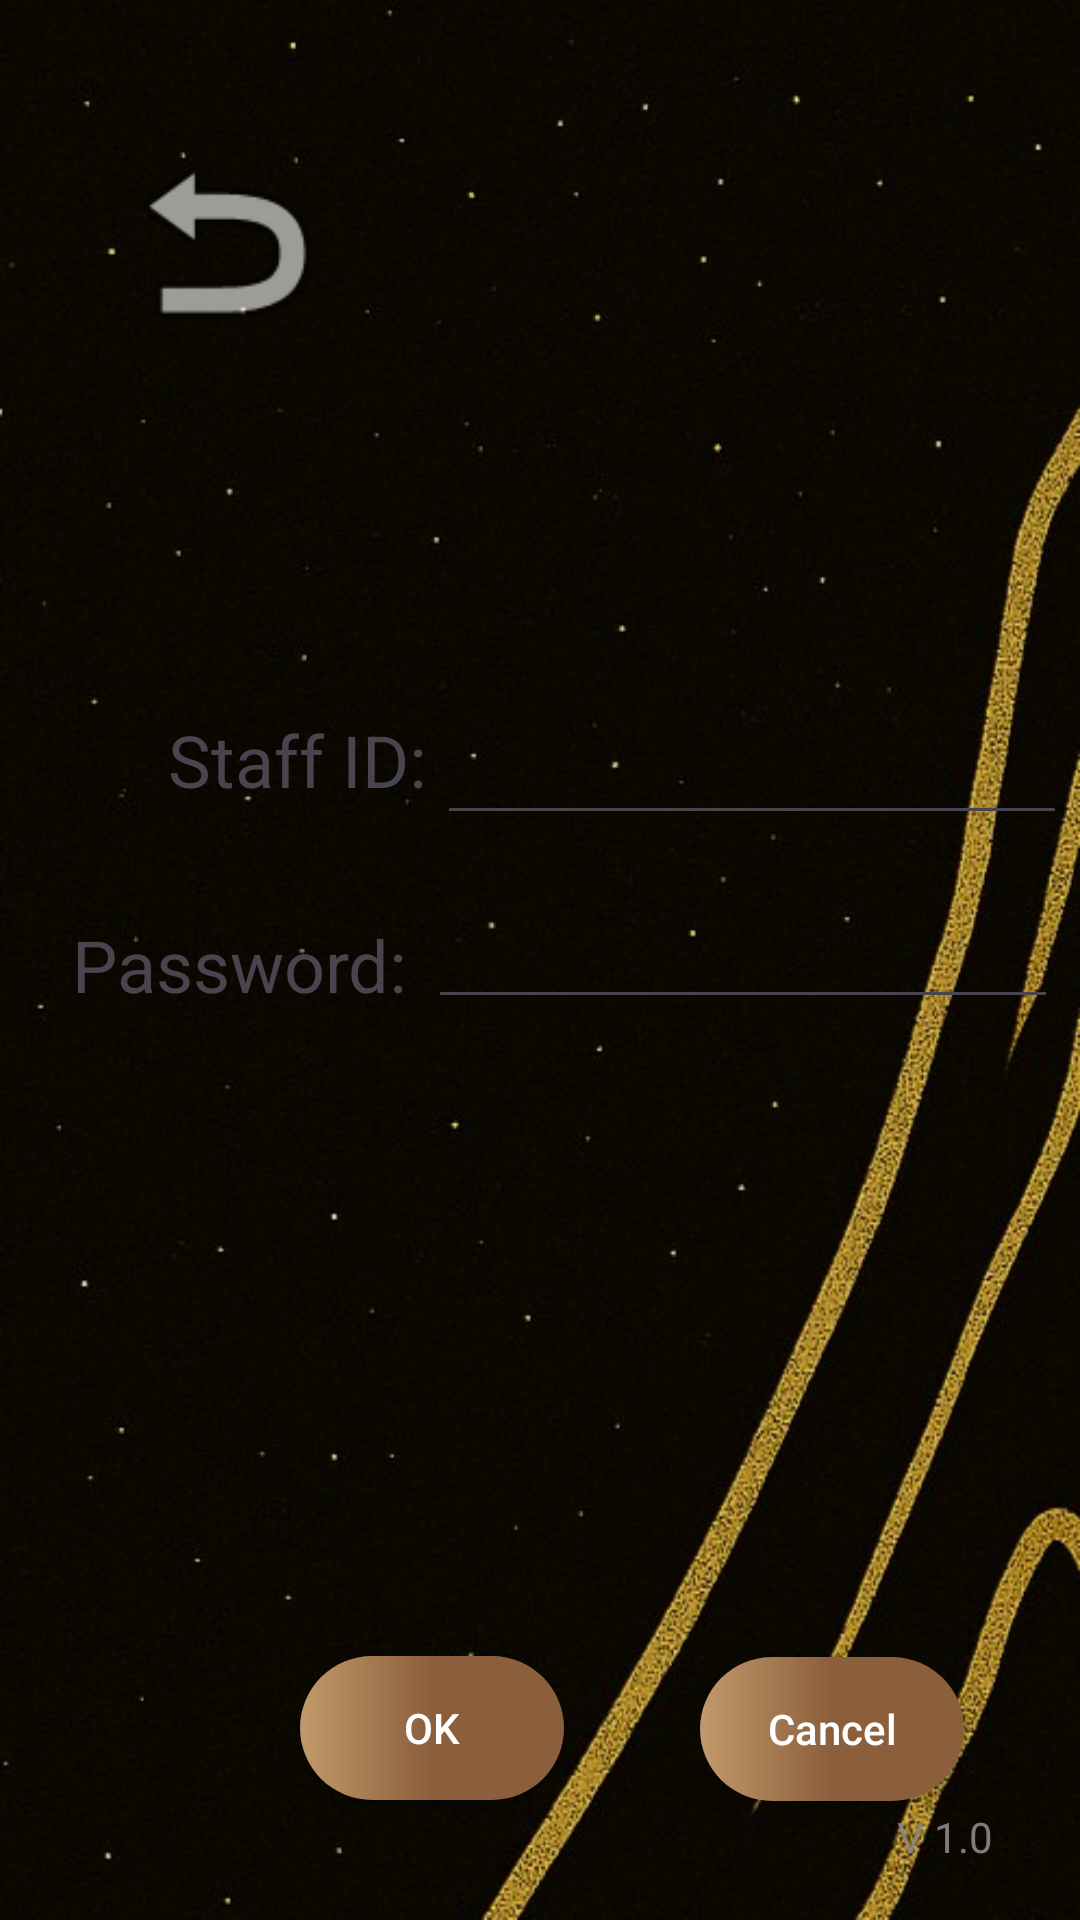

This screen was rendered from an Android layout file. Write that file and the resources it references.
<!-- AndroidManifest.xml: application theme Theme.WellE -->
<!-- res/layout/staff_login.xml -->
<?xml version="1.0" encoding="utf-8"?>
<androidx.constraintlayout.widget.ConstraintLayout xmlns:android="http://schemas.android.com/apk/res/android"
    xmlns:app="http://schemas.android.com/apk/res-auto"
    xmlns:tools="http://schemas.android.com/tools"
    android:id="@+id/main"
    android:layout_width="match_parent"
    android:layout_height="match_parent"
    android:animationCache="true"
    android:background="@drawable/jpeg__5_"
    tools:context=".StaffLoginActivity">

    <TextView
        android:id="@+id/textVersion2"
        android:layout_width="52dp"
        android:layout_height="23dp"
        android:layout_marginEnd="19dp"
        android:text="V 1.0"
        android:textAlignment="center"
        android:textColor="#ED878585"
        app:layout_constraintBottom_toBottomOf="parent"
        app:layout_constraintEnd_toEndOf="parent"
        app:layout_constraintHorizontal_bias="1.0"
        app:layout_constraintStart_toStartOf="parent"
        app:layout_constraintTop_toTopOf="parent"
        app:layout_constraintVertical_bias="0.977" />

    <ImageView
        android:id="@+id/imageBack"
        android:layout_width="79dp"
        android:layout_height="89dp"
        android:layout_marginTop="36dp"
        app:layout_constraintEnd_toEndOf="parent"
        app:layout_constraintHorizontal_bias="0.126"
        app:layout_constraintStart_toStartOf="parent"
        app:layout_constraintTop_toTopOf="parent"
        app:layout_constraintVertical_bias="0.564"
        app:srcCompat="@android:drawable/ic_menu_revert" />

    <Button
        android:id="@+id/btnback"
        android:layout_width="71dp"
        android:layout_height="64dp"
        android:layout_marginTop="50dp"
        android:alpha="0"
        android:text="Button"
        app:layout_constraintEnd_toEndOf="parent"
        app:layout_constraintHorizontal_bias="0.147"
        app:layout_constraintStart_toStartOf="parent"
        app:layout_constraintTop_toTopOf="parent"
        app:layout_constraintVertical_bias="0.303" />

    <EditText
        android:id="@+id/editTextText6"
        android:layout_width="wrap_content"
        android:layout_height="wrap_content"
        android:layout_marginTop="20dp"
        android:ems="10"
        android:inputType="text|textPassword"
        android:textColor="#A5A5A5"
        app:layout_constraintEnd_toEndOf="parent"
        app:layout_constraintHorizontal_bias="0.492"
        app:layout_constraintStart_toEndOf="@+id/txtStaffPwd"
        app:layout_constraintTop_toBottomOf="@+id/edittxtStaffID" />

    <TextView
        android:id="@+id/txtStaffPwd"
        android:layout_width="wrap_content"
        android:layout_height="wrap_content"
        android:layout_marginStart="24dp"
        android:layout_marginTop="36dp"
        android:text="Password:"
        android:textSize="24sp"
        app:layout_constraintStart_toStartOf="parent"
        app:layout_constraintTop_toBottomOf="@+id/txtStaffID" />

    <EditText
        android:id="@+id/edittxtStaffID"
        android:layout_width="wrap_content"
        android:layout_height="wrap_content"
        android:layout_marginTop="112dp"
        android:ems="10"
        android:inputType="text"
        android:password="true"
        android:textColor="#A5A5A5"
        app:layout_constraintEnd_toEndOf="parent"
        app:layout_constraintHorizontal_bias="0.44"
        app:layout_constraintStart_toEndOf="@+id/txtStaffID"
        app:layout_constraintTop_toBottomOf="@+id/imageBack" />

    <TextView
        android:id="@+id/txtStaffID"
        android:layout_width="wrap_content"
        android:layout_height="wrap_content"
        android:layout_marginStart="56dp"
        android:layout_marginTop="112dp"
        android:text="Staff ID:"
        android:textSize="24sp"
        app:layout_constraintStart_toStartOf="parent"
        app:layout_constraintTop_toBottomOf="@+id/imageBack" />

    <android.widget.Button
        android:id="@+id/btnstaffok"
        android:layout_width="wrap_content"
        android:layout_height="wrap_content"
        android:layout_marginStart="100dp"
        android:layout_marginTop="212dp"
        android:background="@drawable/shape_capsule2"
        android:textAllCaps="false"
        android:textColor="#FFFFFF"
        android:text="OK"
        app:layout_constraintBottom_toBottomOf="parent"
        app:layout_constraintStart_toStartOf="parent"
        app:layout_constraintTop_toBottomOf="@+id/editTextText6"
        app:layout_constraintVertical_bias="0.008" />

    <android.widget.Button
        android:id="@+id/btnstaffcancel"
        android:layout_width="wrap_content"
        android:layout_height="wrap_content"
        android:layout_marginTop="212dp"
        android:background="@drawable/shape_capsule2"
        android:textAllCaps="false"
        android:textColor="#FFFFFF"
        android:text="Cancel"
        app:layout_constraintBottom_toBottomOf="parent"
        app:layout_constraintEnd_toEndOf="parent"
        app:layout_constraintHorizontal_bias="0.541"
        app:layout_constraintStart_toEndOf="@+id/btnstaffok"
        app:layout_constraintTop_toBottomOf="@+id/editTextText6"
        app:layout_constraintVertical_bias="0.016" />


</androidx.constraintlayout.widget.ConstraintLayout>
<!-- resources referenced by this layout -->
<resources>
  <!-- drawable jpeg__5_: jpg bitmap (drawable, 57106 bytes) -->
  <!-- drawable shape_capsule2 (drawable) -->
  <?xml version="1.0" encoding="utf-8"?>
  <shape xmlns:android="http://schemas.android.com/apk/res/android" android:shape="rectangle" >
      <corners android:radius="900dp"/>
      <gradient android:startColor="#C19A6B"
          android:centerColor="#8B5E3C"
          android:endColor="#8B5E3C"
          android:angle="0"/>
  </shape>
  <style name="Theme.WellE" parent="Base.Theme.WellE" />
  <style name="Base.Theme.WellE" parent="Theme.Material3.DayNight.NoActionBar">
          
          
      </style>
</resources>
